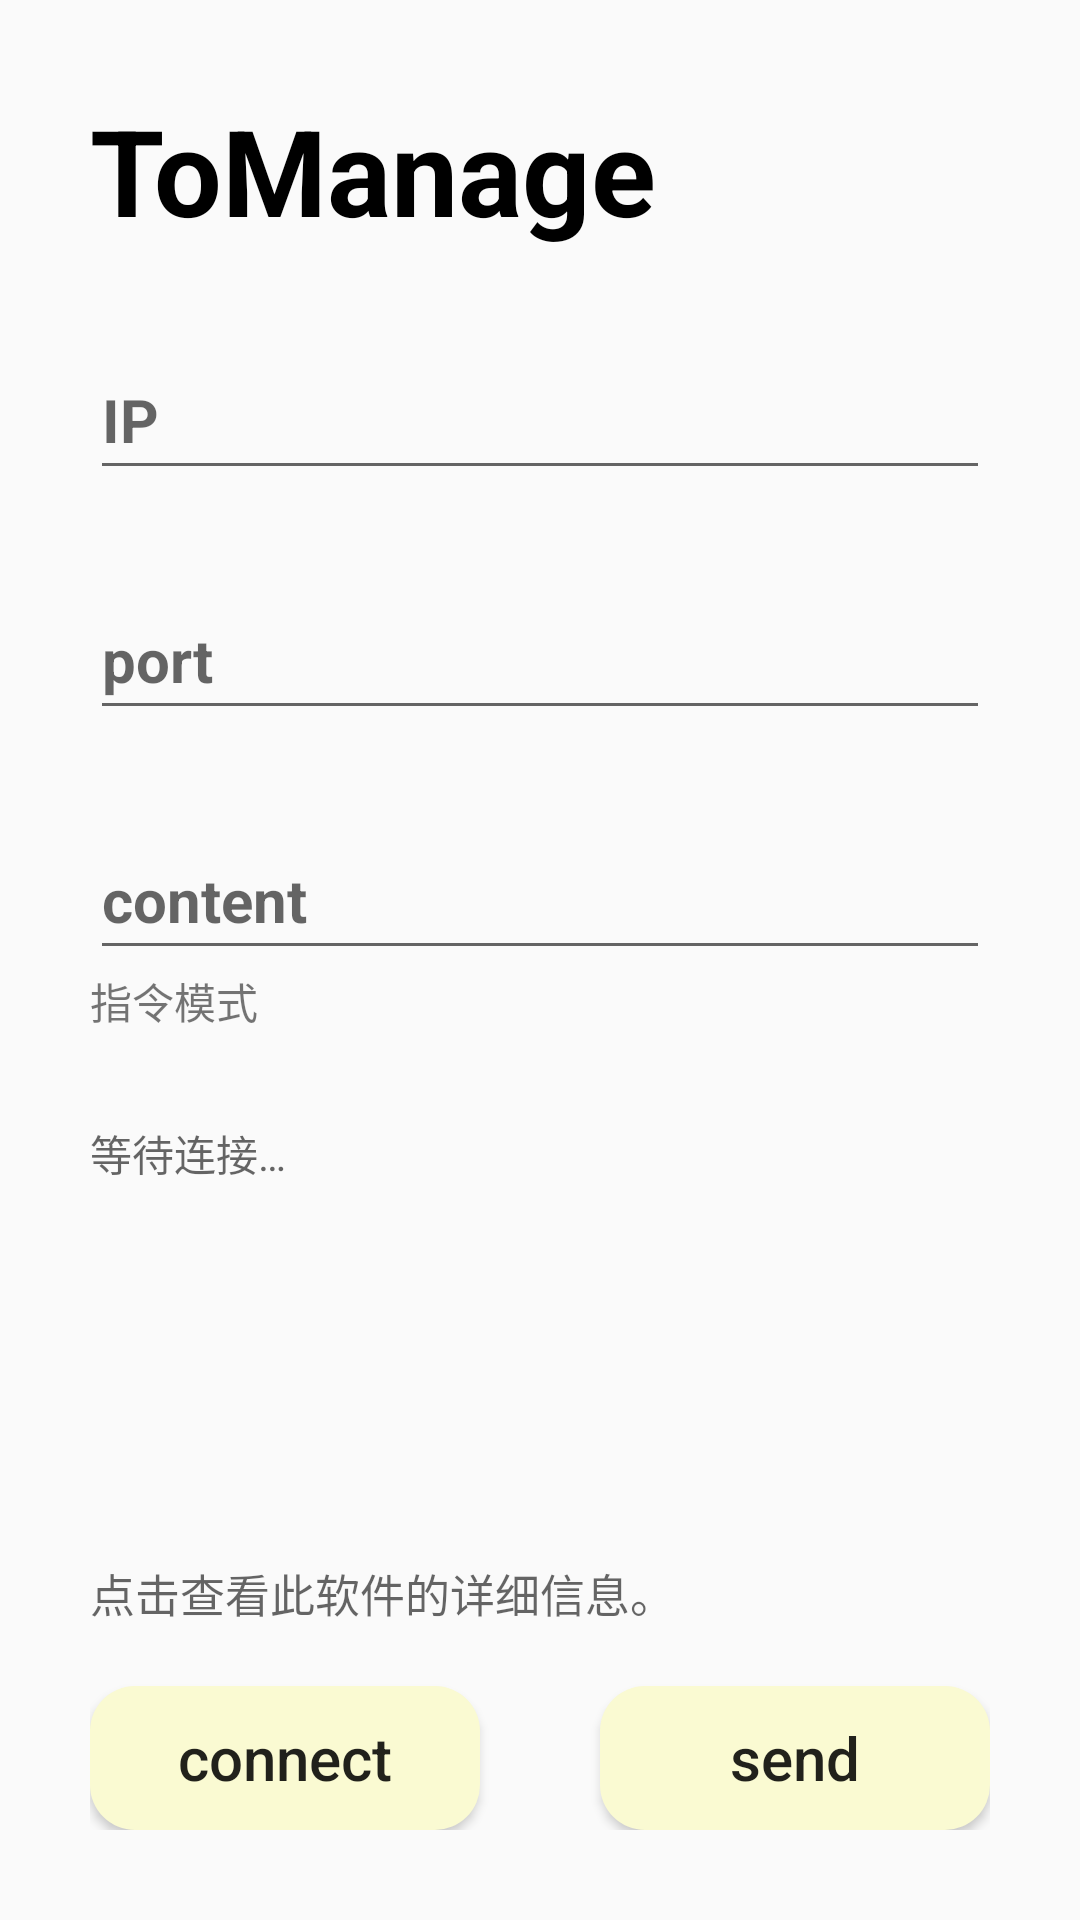

Produce the Android XML layout that renders to this screen, including the resource entries it uses.
<!-- AndroidManifest.xml: application theme Theme.CloseSeewo -->
<!-- res/layout/activity_main.xml -->
<?xml version="1.0" encoding="utf-8"?>
<RelativeLayout xmlns:android="http://schemas.android.com/apk/res/android"
    android:layout_width="match_parent"
    android:layout_height="match_parent"
    android:orientation="horizontal"
    android:padding="30dp">

    <TextView
        android:id="@+id/main_text_1"
        android:layout_width="match_parent"
        android:layout_height="wrap_content"
        android:text="@string/app_name"
        android:textColor="@color/black"
        android:textSize="40sp"
        android:textStyle="bold" />


    <EditText
        android:id="@+id/main_edit_1"
        android:layout_width="match_parent"
        android:layout_height="50dp"
        android:layout_below="@id/main_text_1"
        android:layout_marginTop="30dp"
        android:hint="@string/ip"
        android:textColor="@color/black"
        android:textSize="20sp"
        android:textStyle="bold" />

    <EditText
        android:id="@+id/main_edit_2"
        android:layout_width="match_parent"
        android:layout_height="50dp"
        android:layout_below="@id/main_edit_1"
        android:layout_marginTop="30dp"
        android:hint="@string/Port"
        android:inputType="number"
        android:textColor="@color/black"
        android:textSize="20sp"
        android:textStyle="bold" />

    <EditText
        android:id="@+id/main_edit_3"
        android:layout_width="match_parent"
        android:layout_height="50dp"
        android:layout_below="@id/main_edit_2"
        android:layout_marginTop="30dp"
        android:hint="@string/content"
        android:textColor="@color/black"
        android:textSize="20sp"
        android:textStyle="bold" />

    <TextView
        android:id="@+id/main_text_5"
        android:layout_width="wrap_content"
        android:layout_height="wrap_content"
        android:layout_below="@id/main_edit_3"
        android:text="@string/demandcode"/>

    <TextView
        android:id="@+id/main_text_2"
        android:layout_width="match_parent"
        android:layout_height="wrap_content"
        android:layout_below="@id/main_text_5"
        android:layout_marginTop="30dp"
        android:hint="@string/wait" />



    <ScrollView
        android:id="@+id/view_1"
        android:layout_marginTop="50dp"
        android:layout_width="match_parent"
        android:layout_height="150dp"
        android:layout_below="@id/main_text_2"
        android:fadeScrollbars="false"
        >
        <TextView
            android:id="@+id/main_text_4"
            android:layout_width="match_parent"
            android:layout_height="wrap_content"
            android:layout_marginTop="10dp" />
    </ScrollView>

    <TextView
        android:id="@+id/main_text_3"
        android:layout_above="@id/main_btn_1"
        android:hint="@string/inf"
        android:textSize="15sp"
        android:layout_width="wrap_content"
        android:layout_height="wrap_content"/>

    <Button
        android:id="@+id/main_btn_1"
        android:layout_width="130dp"
        android:layout_height="wrap_content"
        android:layout_alignParentStart="true"
        android:layout_alignParentBottom="true"
        android:layout_marginTop="20dp"
        android:layout_marginEnd="30dp"
        android:background="@drawable/btn_selector"
        android:text="@string/connect"
        android:textAllCaps="false"
        android:textSize="20sp" />

    <Button
        android:id="@+id/main_btn_2"
        android:layout_width="130dp"
        android:layout_height="wrap_content"
        android:layout_alignParentEnd="true"
        android:layout_alignParentBottom="true"
        android:background="@drawable/btn_selector"
        android:text="@string/send"
        android:textAllCaps="false"
        android:textSize="20sp" />

</RelativeLayout>
<!-- resources referenced by this layout -->
<resources>
  <color name="black">#FF000000</color>
  <!-- drawable btn_selector (drawable) -->
  <?xml version="1.0" encoding="utf-8"?>
  
  <selector xmlns:android="http://schemas.android.com/apk/res/android">
      <item android:drawable="@drawable/btn_selector_false" android:state_pressed="true"/>
      <item android:drawable="@drawable/btn_selector_true" android:state_pressed="false"/>
  </selector>
  <string name="Port">port</string>
  <string name="app_name">ToManage</string>
  <string name="connect">connect</string>
  <string name="content">content</string>
  <string name="demandcode">指令模式</string>
  <string name="inf">点击查看此软件的详细信息。</string>
  <string name="ip">IP</string>
  <string name="send">send</string>
  <string name="wait">等待连接…</string>
  <style name="Theme.CloseSeewo" parent="Theme.MaterialComponents.DayNight.Bridge">
          
          <item name="colorPrimary">@color/purple_500</item>
          <item name="colorPrimaryVariant">@color/purple_700</item>
          <item name="colorOnPrimary">@color/white</item>
          
          <item name="colorSecondary">@color/teal_200</item>
          <item name="colorSecondaryVariant">@color/teal_700</item>
          <item name="colorOnSecondary">@color/black</item>
          
          <item name="android:statusBarColor" tools:targetApi="l">?attr/colorPrimaryVariant</item>
          
      </style>
  <!-- drawable btn_selector_false (drawable) -->
  <?xml version="1.0" encoding="utf-8"?>
  
  <shape xmlns:android="http://schemas.android.com/apk/res/android"
      android:shape="rectangle"
      >
  
      <corners
          android:radius="15dp"
          />
  
      <solid
          android:color="@color/theme_2"
          />
  
  </shape>
  <!-- drawable btn_selector_true (drawable) -->
  <?xml version="1.0" encoding="utf-8"?>
  
  <shape xmlns:android="http://schemas.android.com/apk/res/android"
      android:shape="rectangle"
      >
  
      <corners
          android:radius="15dp"
          />
  
      <solid
          android:color="@color/theme_1"
          />
  
  </shape>
  <color name="purple_500">#FF6200EE</color>
  <color name="purple_700">#FF3700B3</color>
  <color name="white">#FFFFFFFF</color>
  <color name="teal_200">#FF03DAC5</color>
  <color name="teal_700">#FF018786</color>
  <color name="theme_2">#FFFF00</color>
  <color name="theme_1">#FAFAD2</color>
</resources>
